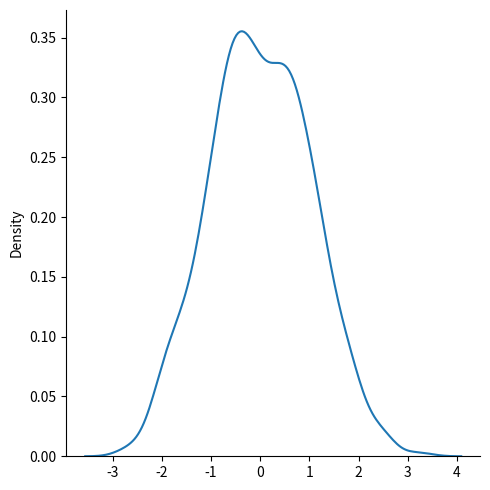

Python code for this plot:
from numpy import random
import matplotlib.pyplot as plt
import seaborn as sns 

# x= random.normal(loc=1 , scale=2, size=(2,3)) 
# '''
# loc : float or array_like of floats
#     Mean ("centre") of the distribution.
# scale : float or array_like of floats
#     Standard deviation (spread or "width") of the distribution. Must be non-negative.
# '''
#print(x)

#using sns.distplot(random.normal(size=1000), hist = False) distplot is deprecated
# or use below function or or use sns.kdeplot
sns.displot(random.normal(size=1000), kind='kde' ) # kde = kernel density estimate only curve not histogram
plt.show() # in normal distribution is also known as Bell Curve.
